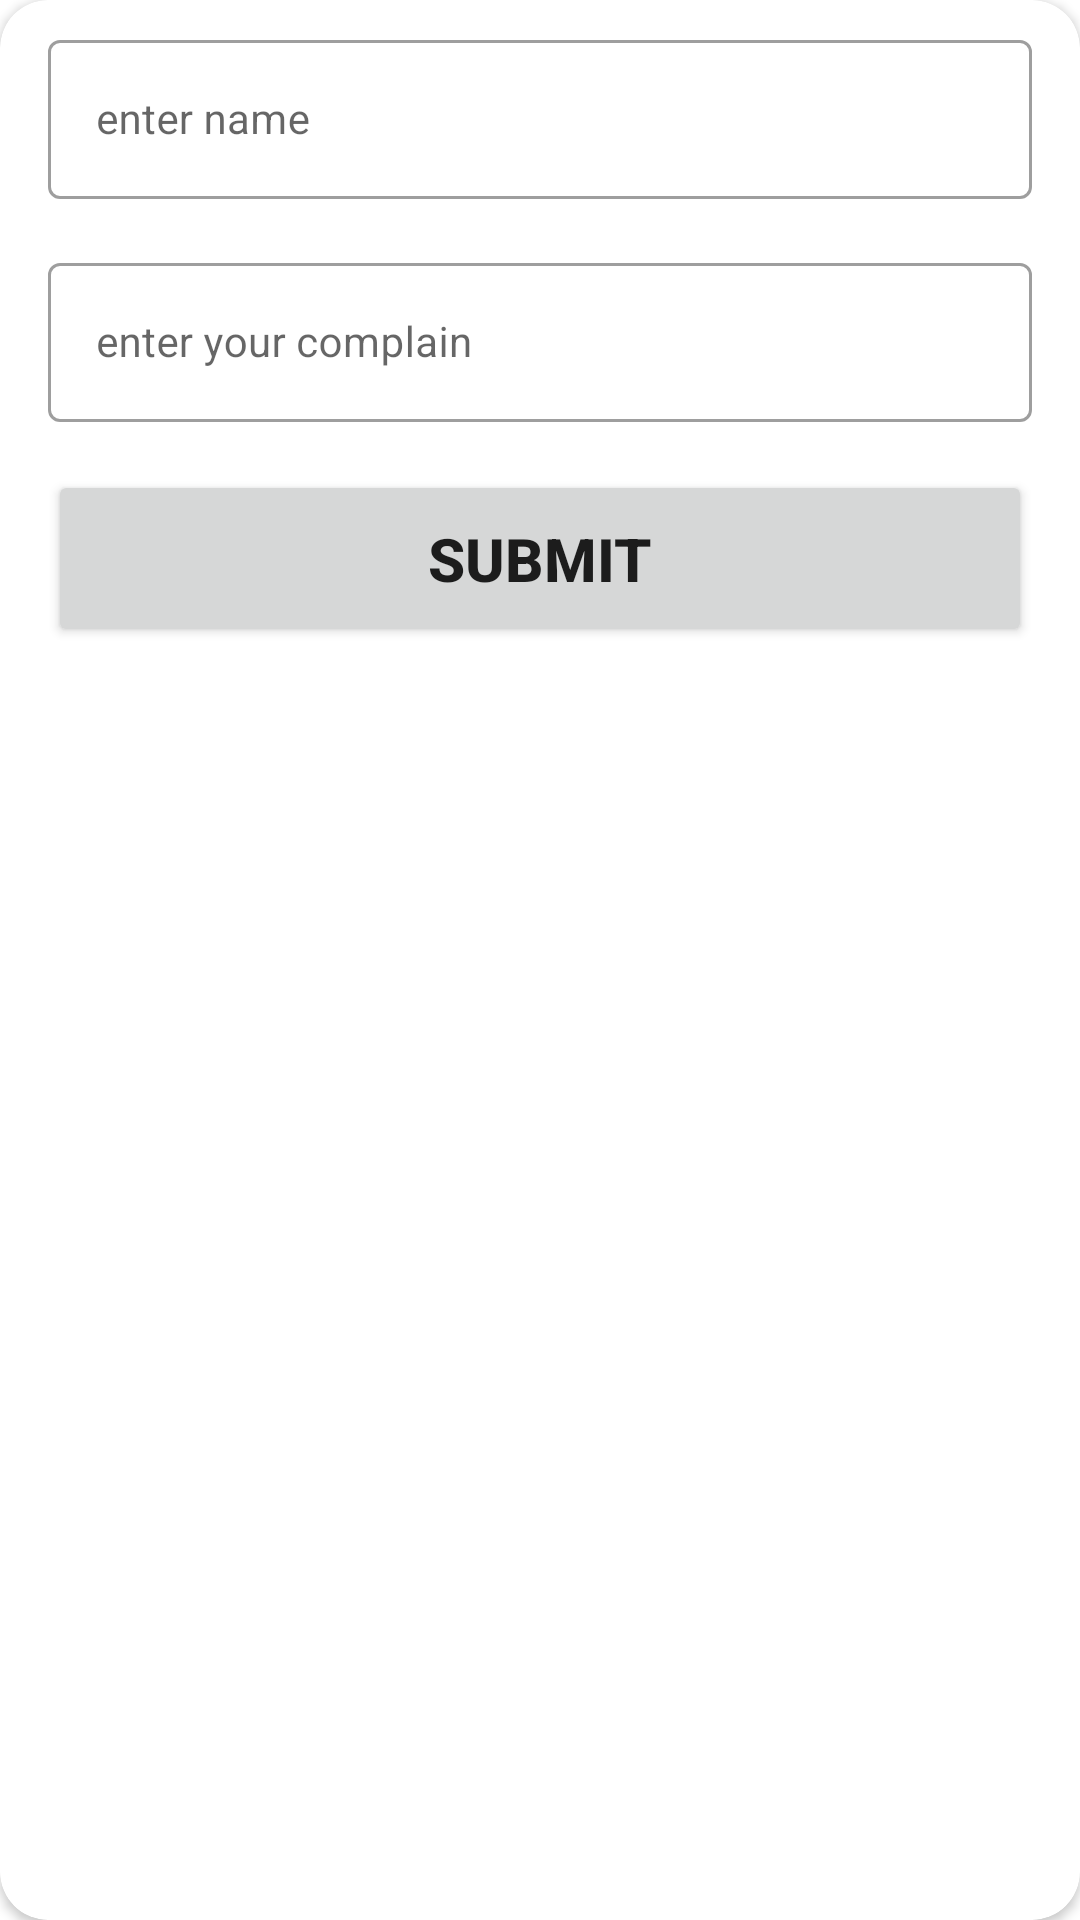

Reconstruct the res/layout file that produces this screen, plus the resources it refers to.
<!-- AndroidManifest.xml: application theme Theme.Popflake -->
<!-- res/layout/fragment_form.xml -->
<?xml version="1.0" encoding="utf-8"?>
<androidx.cardview.widget.CardView xmlns:android="http://schemas.android.com/apk/res/android"
    xmlns:app="http://schemas.android.com/apk/res-auto"
    xmlns:tools="http://schemas.android.com/tools"
    android:layout_width="match_parent"
    android:layout_height="match_parent"

    android:layout_marginTop="8dp"
    app:cardCornerRadius="16dp"
    app:layout_constraintBottom_toBottomOf="parent"
    app:layout_constraintEnd_toEndOf="parent"
    app:layout_constraintStart_toStartOf="parent"
    app:layout_constraintTop_toBottomOf="@+id/textView3">

    <androidx.constraintlayout.widget.ConstraintLayout
        android:layout_width="match_parent"
        android:layout_height="match_parent">

        <com.google.android.material.textfield.TextInputLayout
            android:id="@+id/textInputLayout"
            style="@style/Widget.MaterialComponents.TextInputLayout.OutlinedBox"
            android:layout_width="0dp"
            android:layout_height="wrap_content"
            android:layout_marginStart="16dp"
            android:layout_marginTop="8dp"
            android:layout_marginEnd="16dp"
            app:layout_constraintEnd_toEndOf="parent"
            app:layout_constraintStart_toStartOf="parent"
            app:layout_constraintTop_toTopOf="parent">

            <com.google.android.material.textfield.TextInputEditText
                android:id="@+id/ed_name"
                android:layout_width="match_parent"
                android:layout_height="wrap_content"
                android:hint="@string/enter_name"
                android:textSize="@dimen/fontHeading5"
                tools:ignore="TextContrastCheck" />
        </com.google.android.material.textfield.TextInputLayout>

        <com.google.android.material.textfield.TextInputLayout
            android:id="@+id/textInputLayout2"
            style="@style/Widget.MaterialComponents.TextInputLayout.OutlinedBox"
            android:layout_width="0dp"
            android:layout_height="wrap_content"
            android:layout_marginTop="16dp"
            app:layout_constraintEnd_toEndOf="@+id/textInputLayout"
            app:layout_constraintStart_toStartOf="@+id/textInputLayout"
            app:layout_constraintTop_toBottomOf="@+id/textInputLayout">

            <com.google.android.material.textfield.TextInputEditText
                android:id="@+id/edt_complain"
                android:layout_width="match_parent"
                android:layout_height="wrap_content"
                android:hint="@string/enter_your_complain"
                android:inputType="textMultiLine"
                android:maxLines="5"
                android:textSize="@dimen/fontHeading5"
                tools:ignore="TextContrastCheck" />
        </com.google.android.material.textfield.TextInputLayout>

        <Button
            android:id="@+id/btn_sumit"
            android:layout_width="0dp"
            android:layout_height="wrap_content"
            android:layout_marginTop="16dp"
            android:padding="16dp"
            android:text="@string/submit"
            android:textSize="@dimen/fontHeading3"
            android:textStyle="bold"
            app:cornerRadius="16dp"
            app:layout_constraintEnd_toEndOf="@+id/textInputLayout2"
            app:layout_constraintStart_toStartOf="@+id/textInputLayout2"
            app:layout_constraintTop_toBottomOf="@+id/textInputLayout2" />


    </androidx.constraintlayout.widget.ConstraintLayout>
</androidx.cardview.widget.CardView>
<!-- resources referenced by this layout -->
<resources>
  <dimen name="fontHeading3">20sp</dimen>
  <dimen name="fontHeading5">14sp</dimen>
  <string name="enter_name">enter name</string>
  <string name="enter_your_complain">enter your complain</string>
  <string name="submit">submit</string>
  <style name="Theme.Popflake" parent="Theme.MaterialComponents.DayNight.DarkActionBar">
          
          <item name="colorPrimary">@color/purple_500</item>
          <item name="colorPrimaryVariant">@color/purple_700</item>
          <item name="colorOnPrimary">@color/white</item>
          
          <item name="colorSecondary">@color/teal_200</item>
          <item name="colorSecondaryVariant">@color/teal_700</item>
          <item name="colorOnSecondary">@color/white</item>
          
          <item name="android:statusBarColor" tools:targetApi="l">?attr/colorPrimaryVariant</item>
          
      </style>
  <color name="purple_500">#FF6200EE</color>
  <color name="purple_700">#FF3700B3</color>
  <color name="white">#FFFFFFFF</color>
  <color name="teal_200">#FF03DAC5</color>
  <color name="teal_700">#FF018786</color>
</resources>
